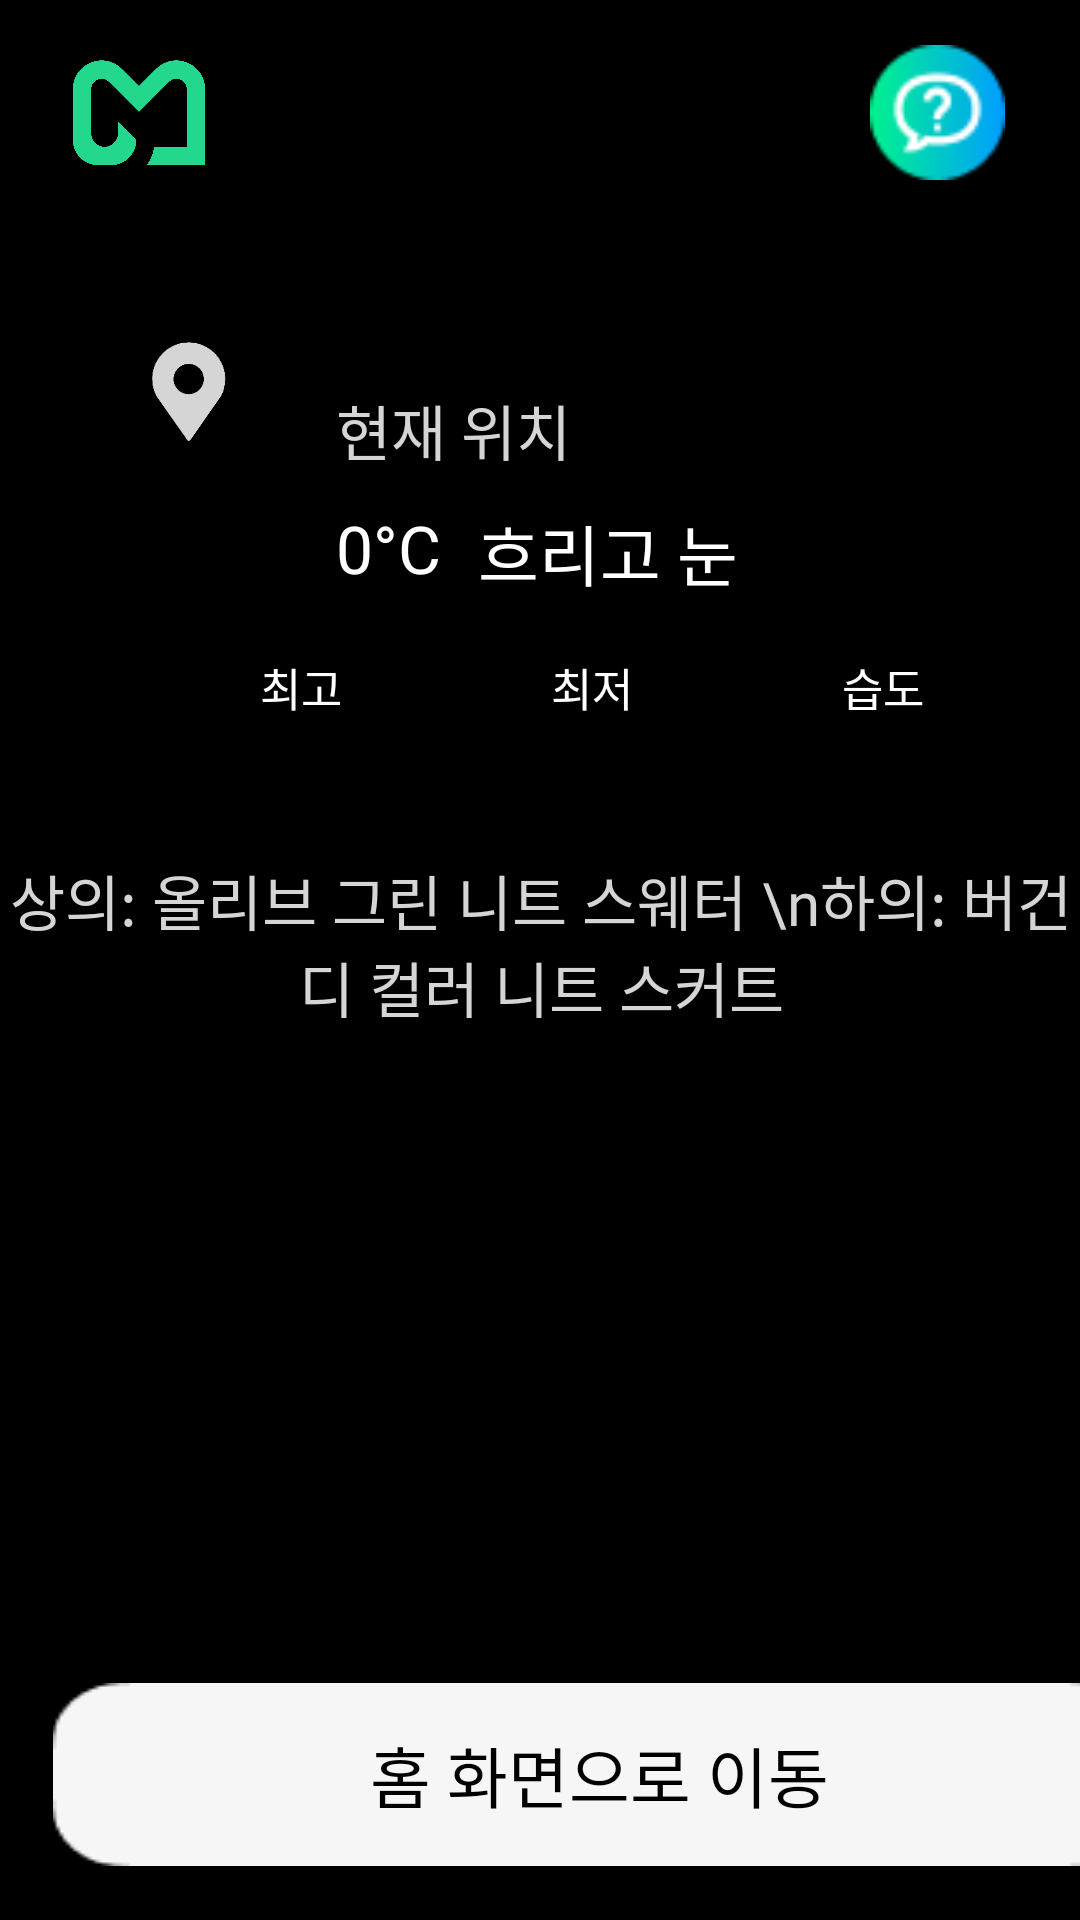

Produce the Android XML layout that renders to this screen, including the resource entries it uses.
<!-- AndroidManifest.xml: application theme Theme.ClothesMeAndroid -->
<!-- res/layout/activity_weather.xml -->
<?xml version="1.0" encoding="utf-8"?>
<androidx.constraintlayout.widget.ConstraintLayout xmlns:android="http://schemas.android.com/apk/res/android"
    xmlns:app="http://schemas.android.com/apk/res-auto"
    xmlns:tools="http://schemas.android.com/tools"
    android:layout_width="match_parent"
    android:layout_height="match_parent"
    android:background="@color/black"
    android:orientation="vertical"
    tools:context=".WeatherRecommendationActivity">

    <ImageView
        android:id="@+id/image_logo"
        android:layout_width="78dp"
        android:layout_height="75dp"
        android:layout_marginStart="8dp"
        android:contentDescription="@string/app_weather"
        android:scaleX="1"
        android:scaleY="1"
        app:layout_constraintStart_toStartOf="parent"
        app:layout_constraintTop_toTopOf="parent"
        app:srcCompat="@drawable/logo" />

    <ImageView
        android:id="@+id/image_retelling"
        android:layout_width="45dp"
        android:layout_height="45dp"
        android:layout_marginTop="15dp"
        android:layout_marginEnd="25dp"
        android:contentDescription="@string/app_weather"
        android:scaleX="1"
        android:scaleY="1"
        app:layout_constraintEnd_toEndOf="parent"
        app:layout_constraintTop_toTopOf="parent"
        app:srcCompat="@drawable/retelling" />

    <ImageButton
        android:id="@+id/white_btn"
        android:layout_width="363dp"
        android:layout_height="wrap_content"
        android:layout_marginBottom="18dp"
        android:background="#00FFFFFF"
        android:contentDescription="@string/app_weather"
        android:scaleX="1.17"
        android:scaleY="1"
        app:layout_constraintBottom_toBottomOf="parent"
        app:layout_constraintEnd_toStartOf="@+id/guideline3"
        app:layout_constraintHorizontal_bias="0.115"
        app:layout_constraintStart_toStartOf="@+id/guideline4"
        app:srcCompat="@drawable/confirm_btn" />

    <TextView
        android:id="@+id/text_toHome"
        android:layout_width="wrap_content"
        android:layout_height="wrap_content"
        android:layout_marginStart="100dp"
        android:layout_marginTop="5dp"
        android:layout_marginEnd="100dp"
        android:layout_marginBottom="5dp"
        android:fontFamily="@font/notosanskr_semibold"
        android:text="@string/app_home_screen"
        android:textAlignment="center"
        android:textColor="#000000"
        android:textSize="22sp"
        app:layout_constraintBottom_toBottomOf="@+id/white_btn"
        app:layout_constraintEnd_toEndOf="@+id/white_btn"
        app:layout_constraintStart_toStartOf="@+id/white_btn"
        app:layout_constraintTop_toTopOf="@+id/white_btn"
        app:srcCompat="@drawable/confirm_btn"/>

    <ImageView
        android:id="@+id/image_location"
        android:layout_width="78dp"
        android:layout_height="55dp"
        android:layout_marginStart="24dp"
        android:layout_marginTop="28dp"
        android:contentDescription="@string/app_weather"
        android:scaleX="0.8"
        android:scaleY="0.8"
        app:layout_constraintStart_toStartOf="parent"
        app:layout_constraintTop_toBottomOf="@+id/image_logo"
        app:srcCompat="@drawable/location" />

    <TextView
        android:id="@+id/text_weather"
        android:layout_width="wrap_content"
        android:layout_height="50dp"
        android:layout_marginTop="10dp"
        android:fontFamily="@font/notosanskr_bold"
        android:text="흐리고 눈"
        android:textColor="#FFFFFFFF"
        android:textSize="22sp"
        app:layout_constraintEnd_toEndOf="parent"
        app:layout_constraintHorizontal_bias="0.059"
        app:layout_constraintStart_toEndOf="@+id/text_temperature"
        app:layout_constraintTop_toBottomOf="@+id/image_location" />

    <TextView
        android:id="@+id/text_max_temp"
        android:layout_width="97dp"
        android:layout_height="54dp"
        android:layout_marginStart="20dp"
        android:fontFamily="@font/notosanskr_regular"
        android:text="최고 "
        android:textColor="#FFFFFFFF"
        android:textSize="15sp"
        app:layout_constraintBottom_toBottomOf="@+id/image_weather_icon"
        app:layout_constraintEnd_toStartOf="@+id/text_min_temp"
        app:layout_constraintHorizontal_bias="0.0"
        app:layout_constraintStart_toEndOf="@+id/image_weather_icon"
        app:layout_constraintTop_toBottomOf="@+id/text_temperature"
        app:layout_constraintVertical_bias="0.0" />

    

    <ImageView
        android:id="@+id/image_weather_icon"
        android:layout_width="78dp"
        android:layout_height="75dp"
        android:layout_marginStart="24dp"
        android:contentDescription="@string/app_weather"
        android:scaleX="1"
        android:scaleY="1"
        app:layout_constraintBottom_toTopOf="@+id/white_btn"
        app:layout_constraintStart_toStartOf="parent"
        app:layout_constraintTop_toBottomOf="@+id/image_location"
        app:layout_constraintVertical_bias="0.059" />

    <TextView
        android:id="@+id/text_humidity"
        android:layout_width="91dp"
        android:layout_height="55dp"
        android:fontFamily="@font/notosanskr_regular"
        android:text="습도 "
        android:textColor="#FFFFFFFF"
        android:textSize="15sp"
        app:layout_constraintBottom_toBottomOf="@+id/image_weather_icon"
        app:layout_constraintEnd_toStartOf="@+id/guideline3"
        app:layout_constraintHorizontal_bias="1.0"
        app:layout_constraintStart_toEndOf="@+id/text_min_temp"
        app:layout_constraintTop_toBottomOf="@+id/text_temperature"
        app:layout_constraintVertical_bias="0.0" />

    <TextView
        android:id="@+id/text_min_temp"
        android:layout_width="97dp"
        android:layout_height="55dp"
        android:fontFamily="@font/notosanskr_regular"
        android:text="최저 "
        android:textColor="#FFFFFFFF"
        android:textSize="15sp"
        app:layout_constraintBottom_toBottomOf="@+id/image_weather_icon"
        app:layout_constraintEnd_toStartOf="@+id/text_humidity"
        app:layout_constraintHorizontal_bias="0.0"
        app:layout_constraintStart_toEndOf="@+id/text_max_temp"
        app:layout_constraintTop_toBottomOf="@+id/text_temperature"
        app:layout_constraintVertical_bias="0.0" />

    <TextView
        android:id="@+id/text_temperature"
        android:layout_width="wrap_content"
        android:layout_height="50dp"
        android:layout_marginStart="10dp"
        android:layout_marginTop="10dp"
        android:fontFamily="@font/notosanskr_bold"
        android:text="0°C "
        android:textColor="#FFFFFFFF"
        android:textSize="22sp"
        app:layout_constraintEnd_toEndOf="parent"
        app:layout_constraintHorizontal_bias="0.0"
        app:layout_constraintStart_toEndOf="@+id/image_weather_icon"
        app:layout_constraintTop_toBottomOf="@+id/image_location" />

    <TextView
        android:id="@+id/text_location"
        android:layout_width="wrap_content"
        android:layout_height="wrap_content"
        android:layout_marginStart="10dp"
        android:fontFamily="@font/notosanskr_regular"
        android:text="현재 위치 "
        android:textColor="#d5d5d5"
        android:textSize="20sp"
        app:layout_constraintBottom_toBottomOf="@+id/image_location"
        app:layout_constraintEnd_toEndOf="parent"
        app:layout_constraintHorizontal_bias="0.0"
        app:layout_constraintStart_toEndOf="@+id/image_location"
        app:layout_constraintTop_toTopOf="@+id/image_location"
        app:layout_constraintVertical_bias="1.0" />

    <TextView
        android:id="@+id/text_recommendation"
        android:layout_width="361dp"
        android:layout_height="244dp"
        android:layout_marginStart="24dp"
        android:layout_marginEnd="24dp"
        android:fontFamily="@font/notosanskr_regular"
        android:text="상의: 올리브 그린 니트 스웨터 \n하의: 버건디 컬러 니트 스커트"
        android:textAlignment="center"
        android:textColor="#d5d5d5"
        android:textSize="20sp"
        app:layout_constraintBottom_toTopOf="@+id/white_btn"
        app:layout_constraintEnd_toEndOf="parent"
        app:layout_constraintHorizontal_bias="0.498"
        app:layout_constraintStart_toStartOf="parent"
        app:layout_constraintTop_toBottomOf="@+id/text_min_temp"
        app:layout_constraintVertical_bias="0.277" />

    <androidx.constraintlayout.widget.Guideline
        android:id="@+id/guideline2"
        android:layout_width="wrap_content"
        android:layout_height="wrap_content"
        android:orientation="horizontal"
        app:layout_constraintGuide_begin="55dp" />

    <androidx.constraintlayout.widget.Guideline
        android:id="@+id/guideline3"
        android:layout_width="wrap_content"
        android:layout_height="wrap_content"
        android:orientation="vertical"
        app:layout_constraintGuide_end="24dp" />

    <androidx.constraintlayout.widget.Guideline
        android:id="@+id/guideline4"
        android:layout_width="wrap_content"
        android:layout_height="wrap_content"
        android:orientation="vertical"
        app:layout_constraintGuide_end="379dp"
        app:layout_constraintGuide_begin="24dp"/>

    <androidx.constraintlayout.widget.Guideline
        android:id="@+id/guideline6"
        android:layout_width="wrap_content"
        android:layout_height="wrap_content"
        android:orientation="horizontal"
        app:layout_constraintGuide_end="80dp" />

    <androidx.constraintlayout.widget.Guideline
        android:id="@+id/guideline7"
        android:layout_width="wrap_content"
        android:layout_height="wrap_content"
        android:orientation="horizontal"
        app:layout_constraintGuide_begin="20dp" />

    <androidx.constraintlayout.widget.Guideline
        android:id="@+id/guideline8"
        android:layout_width="wrap_content"
        android:layout_height="wrap_content"
        android:orientation="horizontal"
        app:layout_constraintGuide_end="19dp" />

</androidx.constraintlayout.widget.ConstraintLayout>
<!-- resources referenced by this layout -->
<resources>
  <!-- drawable confirm_btn (drawable) -->
  <?xml version="1.0" encoding="utf-8"?>
  <selector xmlns:android="http://schemas.android.com/apk/res/android">
      <item android:state_pressed="true" android:drawable="@drawable/green_btn" />
      <item android:state_pressed="false" android:drawable="@drawable/white_btn" />
  </selector>
  <!-- drawable location: png bitmap (drawable, 32367 bytes) -->
  <!-- drawable logo: png bitmap (drawable, 35315 bytes) -->
  <!-- drawable retelling: png bitmap (drawable-v24, 2050 bytes) -->
  <!-- drawable weather: png bitmap (drawable, 131549 bytes) -->
  <string name="app_home_screen">홈 화면으로 이동</string>
  <string name="app_weather">Weather</string>
  <style name="Theme.ClothesMeAndroid" parent="Base.Theme.ClothesMeAndroid" />
  <!-- drawable green_btn: png bitmap (drawable-v24, 1039 bytes) -->
  <!-- drawable white_btn: png bitmap (drawable, 1004 bytes) -->
  <style name="Base.Theme.ClothesMeAndroid" parent="Theme.Material3.DayNight.NoActionBar">
          
          
          <item name="android:statusBarColor">@color/black</item>
      </style>
  <!-- not gathered from this repository: default colours our renderer supplied (Android Studio template values) -->
  <color name="black">#FF000000</color>
</resources>
